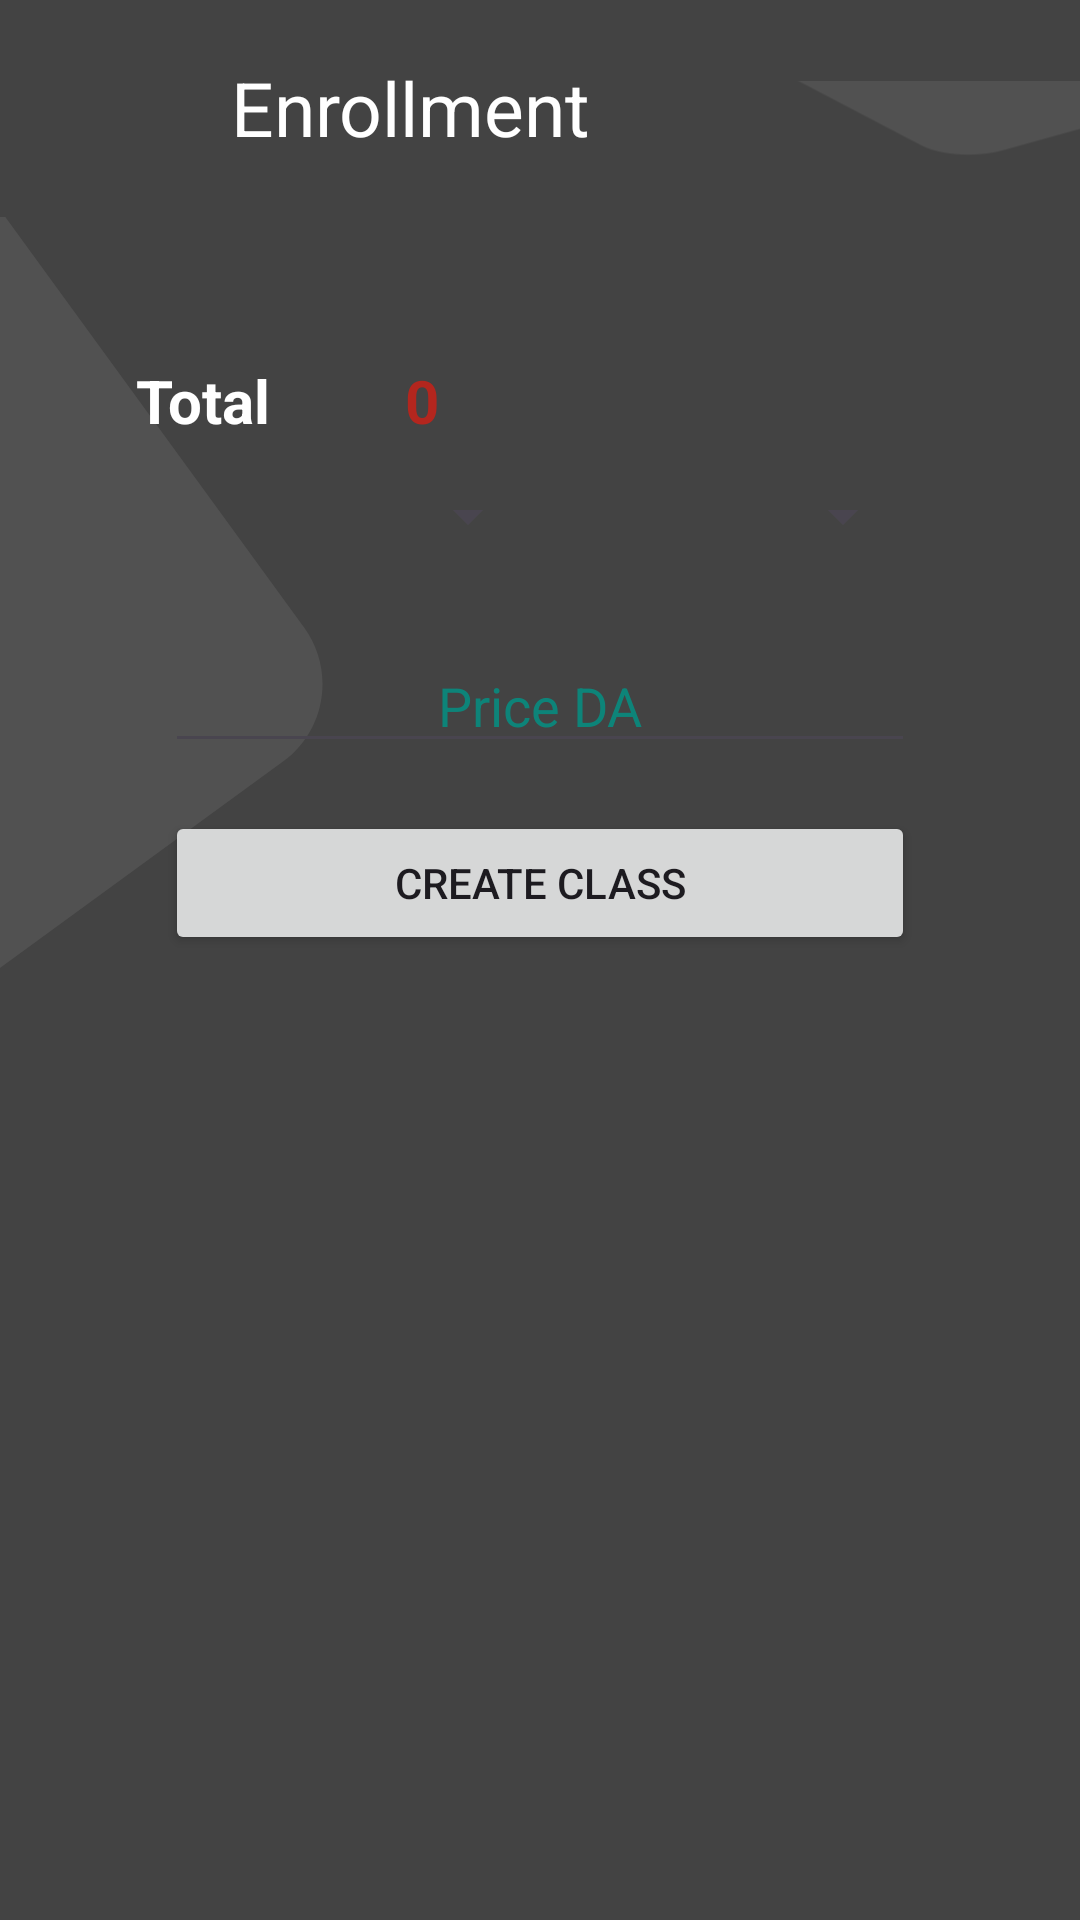

Reconstruct the res/layout file that produces this screen, plus the resources it refers to.
<!-- AndroidManifest.xml: application theme Theme.Material3.DayNight.NoActionBar -->
<!-- res/layout/activity_enrollment_fragment.xml -->
<?xml version="1.0" encoding="utf-8"?>
<RelativeLayout xmlns:android="http://schemas.android.com/apk/res/android"
    xmlns:app="http://schemas.android.com/apk/res-auto"
    xmlns:tools="http://schemas.android.com/tools"
    android:id="@+id/intro"
    android:layout_width="fill_parent"
    android:layout_height="fill_parent"
    android:background="@color/school_color"
    android:clipToOutline="true"
    app:layout_anchorGravity="center|center_horizontal|center_vertical"
    tools:context=".Activities.EnrollmentFragment">


    <TextView
        android:id="@+id/enrollments"
        android:layout_width="wrap_content"
        android:layout_height="wrap_content"
        android:layout_alignParentLeft="true"
        android:layout_alignParentTop="true"
        android:layout_marginLeft="77dp"
        android:layout_marginTop="19dp"
        android:gravity="top"
        android:text="@string/enrollment"
        android:textAppearance="@style/dashboard" />

    <LinearLayout
        android:id="@+id/top_layout"
        android:layout_marginTop="120dp"
        android:layout_width="wrap_content"
        android:layout_height="wrap_content"
        android:orientation="horizontal"
        >
        <TextView
            android:id="@+id/total"
            android:layout_width="135dp"
            android:layout_height="wrap_content"
            android:layout_alignParentLeft="true"
            android:layout_alignParentTop="true"
            android:gravity="center_horizontal|center_vertical"
            android:text="@string/total"
            android:textAppearance="@style/total" />

        <TextView
            android:id="@+id/total_value"
            android:layout_width="135dp"
            android:layout_height="wrap_content"
            android:layout_toRightOf="@+id/total"
            android:layout_alignBottom="@+id/total"
            android:text="0"
            android:textAppearance="@style/total_value"
            />
    </LinearLayout>

    <View
        android:id="@+id/rectangle"
        android:layout_width="304.75dp"
        android:layout_height="303.88dp"
        android:layout_marginTop="72.44dp"
        android:background="@drawable/rectangle" />

    <View
        android:id="@+id/rectangle1"
        android:layout_width="200.22dp"
        android:layout_height="182.95dp"
        android:layout_alignParentLeft="true"
        android:layout_alignParentTop="true"
        android:layout_marginLeft="290dp"
        android:layout_marginTop="-30dp"
        android:background="@drawable/rectangle"
        android:rotation="90" />

    <androidx.recyclerview.widget.RecyclerView
        android:id="@+id/enrollments_recycler_view"
        android:layout_width="match_parent"
        android:layout_height="wrap_content"
        android:layout_below="@+id/top_layout">

    </androidx.recyclerview.widget.RecyclerView>

    <LinearLayout
        android:id="@+id/spinners_layout"
        android:layout_width="250dp"
        android:layout_height="50dp"
        android:layout_below="@+id/enrollments_recycler_view"
        android:layout_centerHorizontal="true"
        android:orientation="horizontal"
        android:background="@drawable/rectangle1">

        <Spinner
            android:id="@+id/spinner_student"
            android:layout_weight="1"
            android:layout_width="wrap_content"
            android:layout_height="match_parent"
            />

        <Spinner
            android:layout_weight="1"
            android:id="@+id/spinner_class"
            android:layout_width="wrap_content"
            android:layout_height="match_parent"

            />
    </LinearLayout>

    <EditText
        android:id="@+id/price_edt"
        android:layout_width="250dp"
        android:layout_height="wrap_content"
        android:layout_below="@+id/spinners_layout"
        android:layout_centerHorizontal="true"
        android:gravity="center_horizontal"
        android:layout_marginTop="16dp"
        android:hint="Price DA"
        android:textColorHint="#CB009688"
        />

    <Button
        android:id="@+id/createEnrollment"
        android:layout_width="250dp"
        android:layout_height="wrap_content"
        android:layout_below="@+id/price_edt"
        android:layout_centerHorizontal="true"
        android:layout_marginTop="16dp"
        android:text="Create class" />


</RelativeLayout>
<!-- resources referenced by this layout -->
<resources>
  <color name="school_color">#434343</color>
  <!-- drawable rectangle (drawable) -->
  <vector xmlns:android="http://schemas.android.com/apk/res/android"
      android:width="304.75dp"
      android:height="303.88dp"
      android:viewportWidth="304.75"
      android:viewportHeight="303.88"
      >
    <path
        android:pathData="M-286.158,122.303C-296.564,108.019 -293.42,88.003 -279.135,77.597L-84.539,-64.158C-70.254,-74.564 -50.238,-71.42 -39.833,-57.135L101.41,136.757C111.816,151.042 108.671,171.057 94.387,181.463L-100.209,323.219C-114.494,333.625 -134.51,330.48 -144.916,316.195L-286.158,122.303Z"
        android:fillColor="#26FFFFFF"
        android:fillAlpha="0.5"/>
  </vector>
  <string name="enrollment">Enrollment</string>
  <string name="total">Total</string>
  <style name="dashboard"> <item name="android:textSize">25sp</item>
          <item name="android:textColor">#FFFFFF</item></style>
  <style name="total">
          <item name="android:textColor">@color/white</item>
          <item name="android:textSize">@dimen/total_font_size</item>
          <item name="android:textStyle">bold</item>
      </style>
  <style name="total_value">
          <item name="android:textColor">?attr/colorError</item>
          <item name="android:textSize">@dimen/total_font_size</item>
          <item name="android:textStyle">bold</item>
      </style>
  <color name="white">#FFFFFFFF</color>
  <dimen name="total_font_size">20sp</dimen>
</resources>
